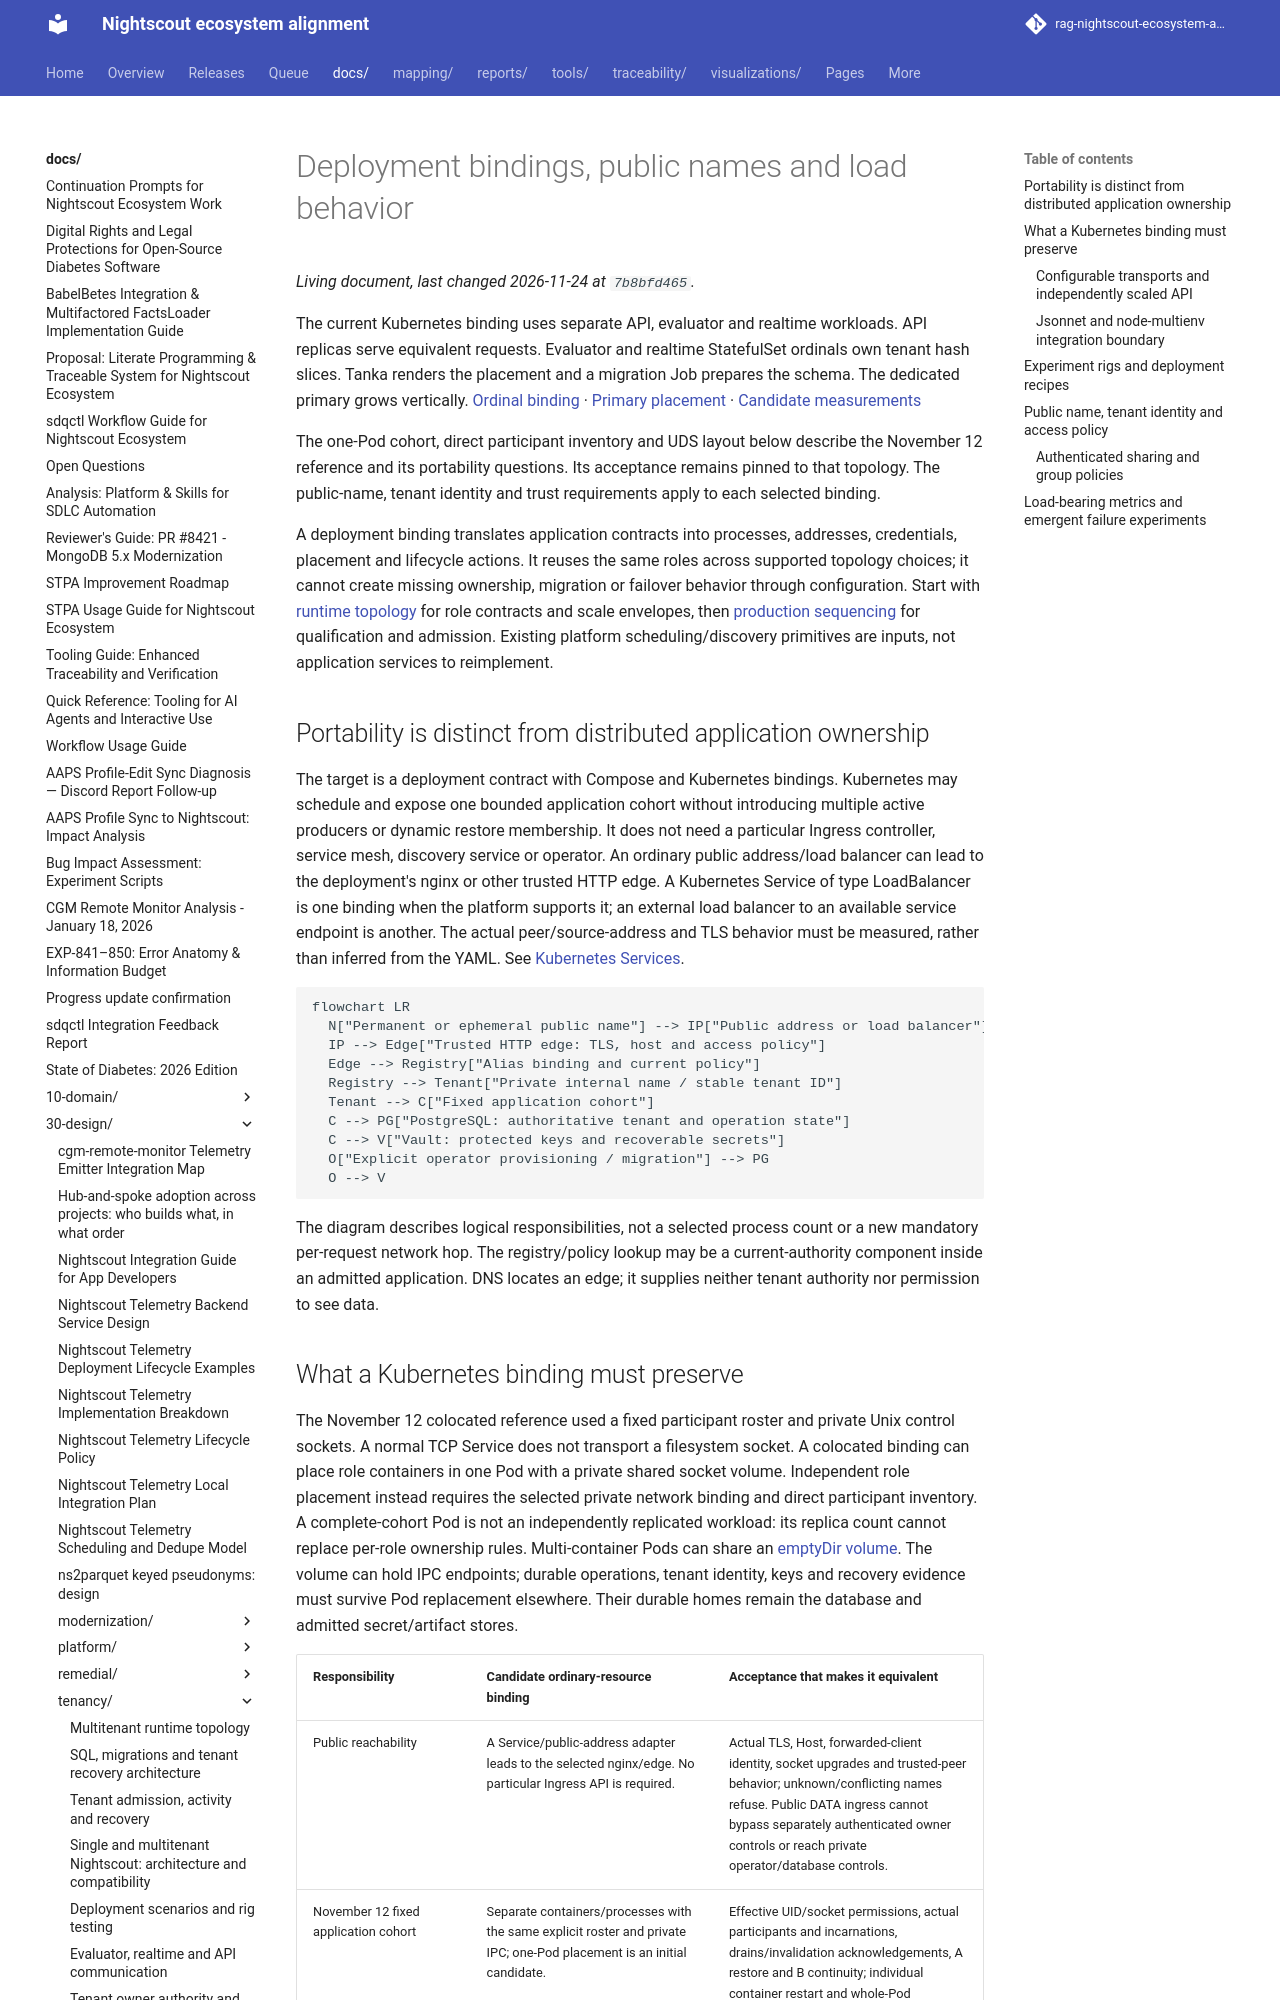

repository: bewest/rag-nightscout-ecosystem-alignment · page: docs/30-design/tenancy/deployment-bindings-and-public-names.html · generator: mkdocs

# Deployment bindings, public names and load behavior

The current Kubernetes binding uses separate API, evaluator and realtime workloads. API replicas serve equivalent requests. Evaluator and realtime StatefulSet ordinals own tenant hash slices. Tanka renders the placement and a migration Job prepares the schema. The dedicated primary grows vertically. [Ordinal binding](multitenancy-decisions.md#statefulset-ordinal-scaling) · [Primary placement](multitenancy-decisions.md#one-large-postgresql-primary) · [Candidate measurements](execution-log.md#candidate-5-qualification-and-nominal-discovery)

The one-Pod cohort, direct participant inventory and UDS layout below describe the November 12 reference and its portability questions. Its acceptance remains pinned to that topology. The public-name, tenant identity and trust requirements apply to each selected binding.

A deployment binding translates application contracts into processes, addresses,
credentials, placement and lifecycle actions. It reuses the same roles across
supported topology choices; it cannot create missing ownership, migration or
failover behavior through configuration. Start with [runtime topology](runtime-topology.md)
for role contracts and scale envelopes, then [production sequencing](production-critical-path.md)
for qualification and admission. Existing platform scheduling/discovery primitives
are inputs, not application services to reimplement.

## Portability is distinct from distributed application ownership

The target is a deployment contract with Compose and Kubernetes bindings.
Kubernetes may schedule and expose one bounded application cohort without
introducing multiple active producers or dynamic restore membership. It does not
need a particular Ingress controller, service mesh, discovery service or operator.
An ordinary public address/load balancer can lead to the deployment's nginx or
other trusted HTTP edge. A Kubernetes Service of type LoadBalancer is one binding
when the platform supports it; an external load balancer to an available service
endpoint is another. The actual peer/source-address and TLS behavior must be
measured, rather than inferred from the YAML. See [Kubernetes Services](https://kubernetes.io/docs/concepts/services-networking/service/).

```mermaid
flowchart LR
  N["Permanent or ephemeral public name"] --> IP["Public address or load balancer"]
  IP --> Edge["Trusted HTTP edge: TLS, host and access policy"]
  Edge --> Registry["Alias binding and current policy"]
  Registry --> Tenant["Private internal name / stable tenant ID"]
  Tenant --> C["Fixed application cohort"]
  C --> PG["PostgreSQL: authoritative tenant and operation state"]
  C --> V["Vault: protected keys and recoverable secrets"]
  O["Explicit operator provisioning / migration"] --> PG
  O --> V
```

The diagram describes logical responsibilities, not a selected process count or
a new mandatory per-request network hop. The registry/policy lookup may be a
current-authority component inside an admitted application. DNS locates an edge;
it supplies neither tenant authority nor permission to see data.
